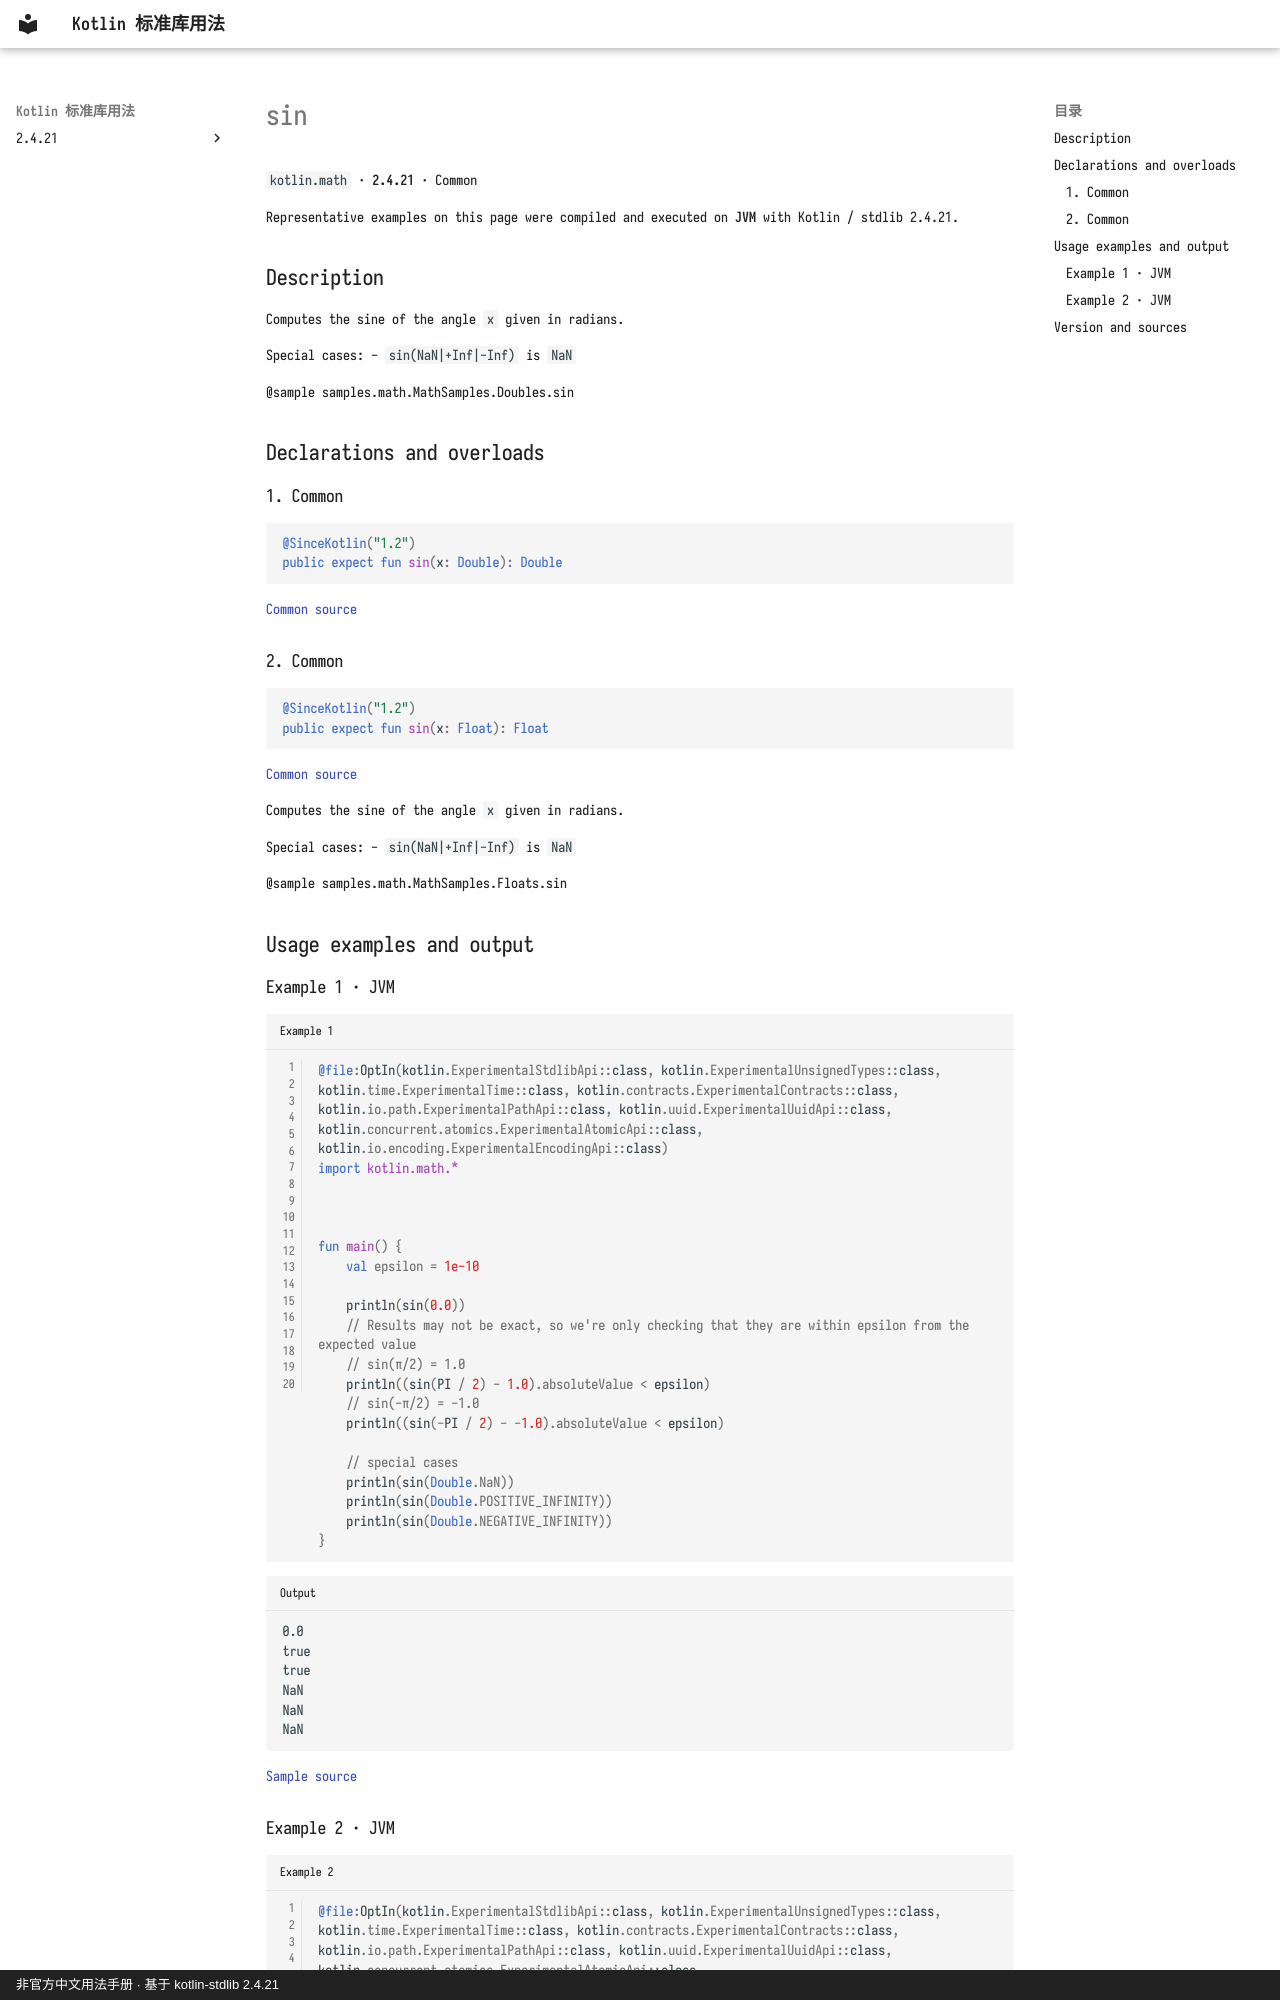

repository: oooooooko/kotlin-stdlib-docs · page: en/api/kotlin.math/sin--cccc68c7/index.html · generator: mkdocs · copyright: 非官方中文用法手册 · 基于 kotlin-stdlib 2.4.21

# sin

`kotlin.math` · **2.4.21** · Common

Representative examples on this page were compiled and executed on **JVM** with Kotlin / stdlib 2.4.21.

## Description

Computes the sine of the angle `x` given in radians.

Special cases:
 - `sin(NaN|+Inf|-Inf)` is `NaN`

@sample samples.math.MathSamples.Doubles.sin

## Declarations and overloads

### 1. Common

```kotlin
@SinceKotlin("1.2")
public expect fun sin(x: Double): Double
```

[Common source](https://github.com/JetBrains/kotlin/blob/v2.4.21/libraries/stdlib/common/src/kotlin/MathH.kt#L25)

### 2. Common

```kotlin
@SinceKotlin("1.2")
public expect fun sin(x: Float): Float
```

[Common source](https://github.com/JetBrains/kotlin/blob/v2.4.21/libraries/stdlib/common/src/kotlin/MathH.kt#L613)

Computes the sine of the angle `x` given in radians.

Special cases:
 - `sin(NaN|+Inf|-Inf)` is `NaN`

@sample samples.math.MathSamples.Floats.sin

## Usage examples and output

### Example 1 · JVM

```kotlin title="Example 1" linenums="1"
@file:OptIn(kotlin.ExperimentalStdlibApi::class, kotlin.ExperimentalUnsignedTypes::class, kotlin.time.ExperimentalTime::class, kotlin.contracts.ExperimentalContracts::class, kotlin.io.path.ExperimentalPathApi::class, kotlin.uuid.ExperimentalUuidApi::class, kotlin.concurrent.atomics.ExperimentalAtomicApi::class, kotlin.io.encoding.ExperimentalEncodingApi::class)
import kotlin.math.*



fun main() {
    val epsilon = 1e-10

    println(sin(0.0))
    // Results may not be exact, so we're only checking that they are within epsilon from the expected value
    // sin(π/2) = 1.0
    println((sin(PI / 2) - 1.0).absoluteValue < epsilon)
    // sin(-π/2) = -1.0
    println((sin(-PI / 2) - -1.0).absoluteValue < epsilon)

    // special cases
    println(sin(Double.NaN))
    println(sin(Double.POSITIVE_INFINITY))
    println(sin(Double.NEGATIVE_INFINITY))
}
```

```text title="Output"
0.0
true
true
NaN
NaN
NaN
```

[Sample source](https://github.com/JetBrains/kotlin/blob/v2.4.21/libraries/stdlib/samples/test/samples/math/MathSamples.kt#L339)
